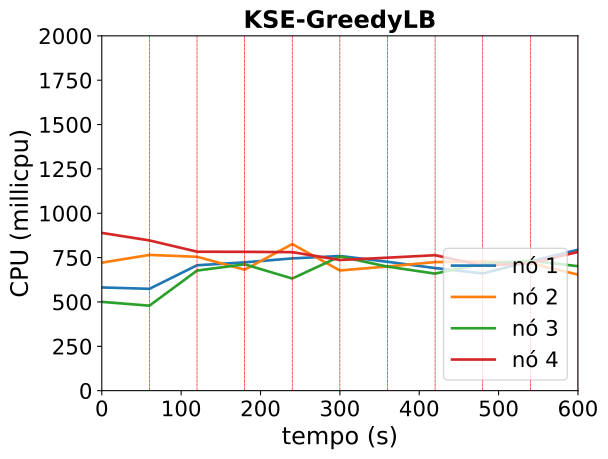

The table this chart was drawn from, first rows:
timestamp, ppgcc-m02_pod_amount, ppgcc-m02_memory, ppgcc-m02_cpu, ppgcc-m03_pod_amount, ppgcc-m03_memory, ppgcc-m03_cpu, ppgcc-m04_pod_amount, ppgcc-m04_memory, ppgcc-m04_cpu, ppgcc-m05_pod_amount, ppgcc-m05_memory, ppgcc-m05_cpu
0, 5, 1071480, 581772853, 5, 1096684, 721392643, 5, 1068764, 500480973, 5, 1074732, 889167018
60, 5, 1070952, 573881415, 5, 1097872, 765113709, 5, 1065728, 478972490, 5, 1077108, 846732001
120, 2, 1036764, 706723761, 6, 1105792, 754496956, 6, 1082360, 676865079, 6, 1087536, 783198703
180, 4, 1061448, 723154733, 6, 1101964, 681806875, 6, 1081436, 712123654, 4, 1065228, 782515888
240, 4, 1061008, 745455323, 5, 1094968, 826284631, 5, 1063984, 631983918, 6, 1084764, 780691157
300, 4, 1060744, 758976131, 4, 1081900, 677426054, 6, 1083388, 756301195, 6, 1085424, 736585515
360, 5, 1073152, 726388939, 5, 1092592, 699845708, 5, 1069884, 699121817, 5, 1080012, 749432707
420, 4, 1063120, 691054477, 5, 1094308, 724731969, 5, 1074504, 659694497, 6, 1086876, 763509998
480, 4, 1063252, 660467383, 5, 1092600, 728444455, 5, 1070280, 716590973, 6, 1088724, 705298940
540, 4, 1062724, 729158143, 5, 1097088, 718294901, 5, 1068036, 732196757, 6, 1089120, 717888706
600, 4, 1066156, 794193913, 4, 1083360, 654155163, 6, 1081368, 701651286, 6, 1088276, 781809133
